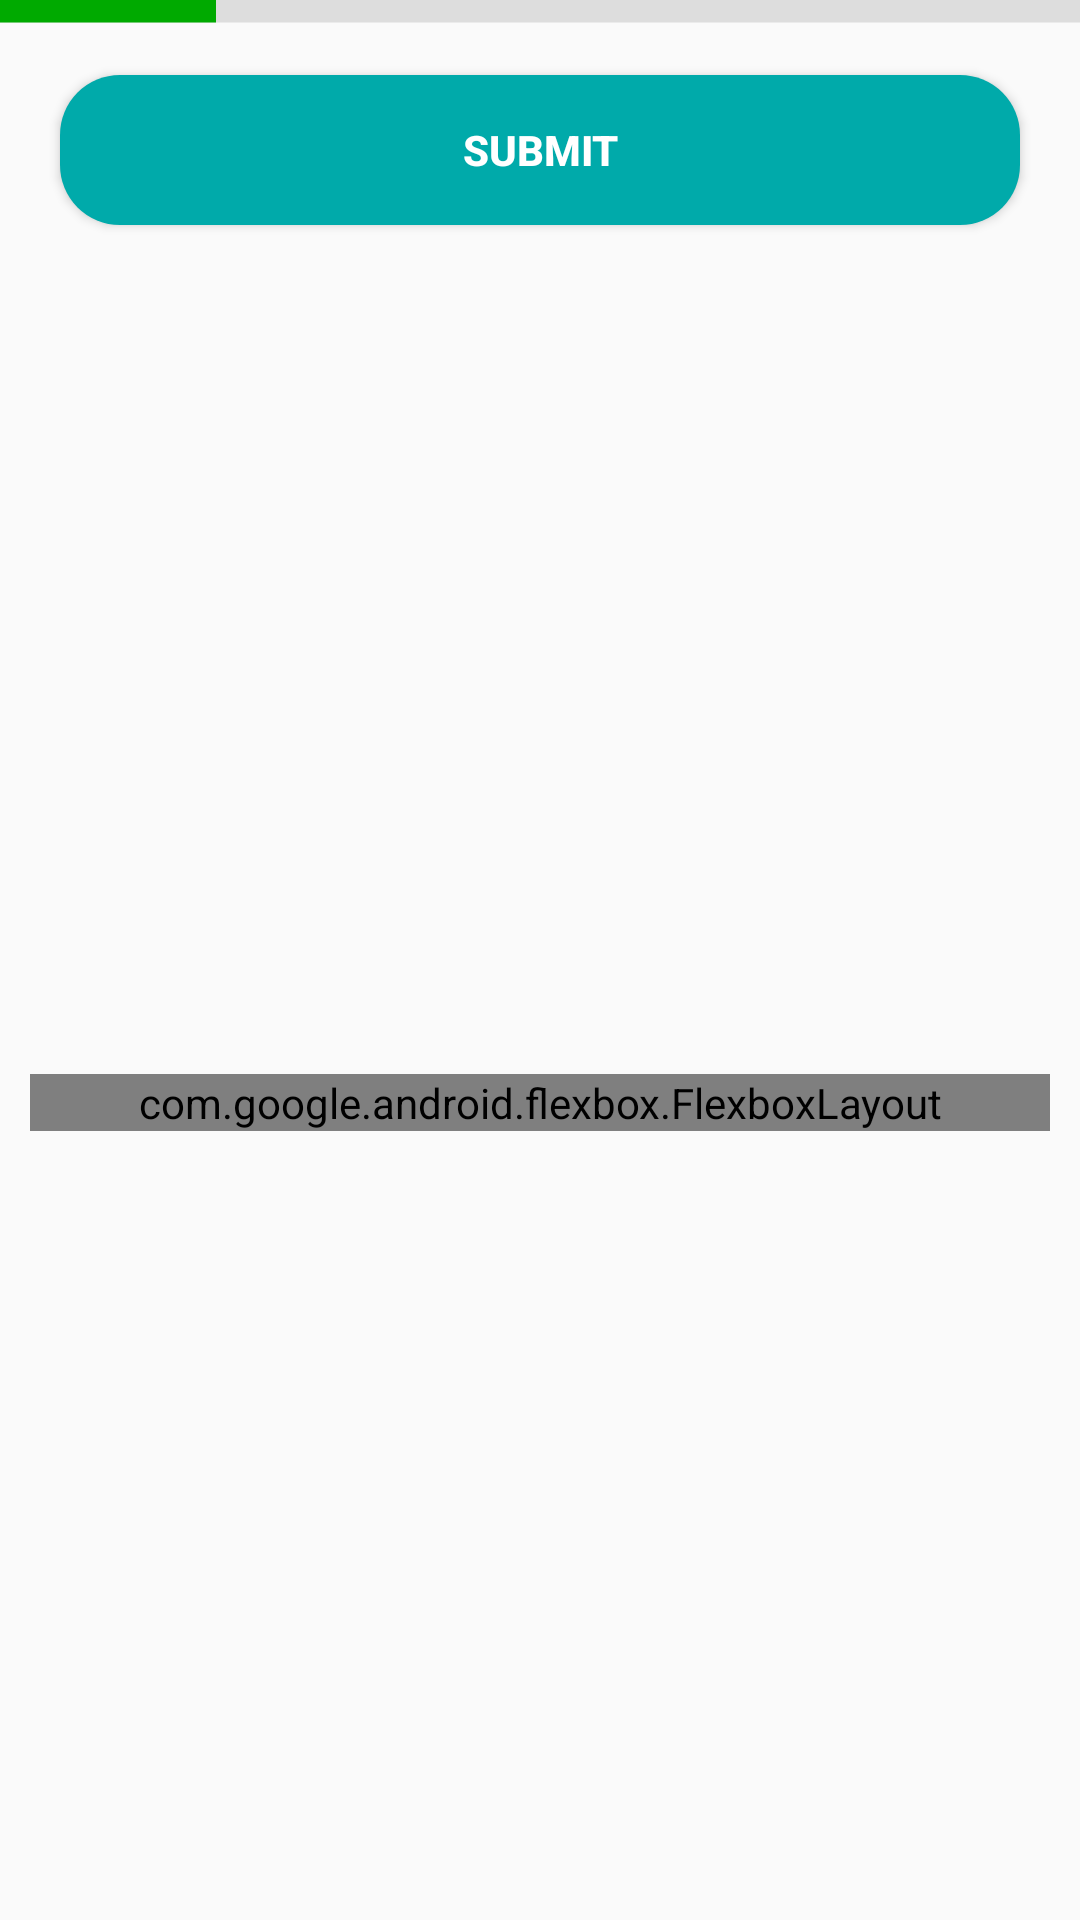

Reconstruct the res/layout file that produces this screen, plus the resources it refers to.
<!-- AndroidManifest.xml: application theme AppTheme -->
<!-- res/layout/activity_question_input.xml -->
<?xml version="1.0" encoding="utf-8"?>
<LinearLayout xmlns:android="http://schemas.android.com/apk/res/android"
    xmlns:app="http://schemas.android.com/apk/res-auto"
    xmlns:tools="http://schemas.android.com/tools"
    android:layout_width="match_parent"
    android:layout_height="match_parent"
    android:orientation="vertical"
    tools:context="hr.math.quiz.game.activities.QuestionInputActivity">

    <ProgressBar
        android:id="@+id/questionProgressBar"
        style="@android:style/Widget.ProgressBar.Horizontal"
        android:layout_width="match_parent"
        android:layout_height="5dp"
        android:max="15000"
        android:progress="3000"
        android:progressDrawable="@drawable/progress_bar_color_time"
        android:scaleY="2" />

    <Button
        android:layout_width="match_parent"
        android:layout_height="50dp"
        android:layout_margin="20dp"
        android:onClick="submitBtnClick"
        android:background="@drawable/button_style"
        android:text="@string/submit"
        android:textStyle="bold"
        android:textColor="@color/white"/>

    <Space
        android:layout_width="match_parent"
        android:layout_height="match_parent"
        android:layout_weight="1" />

    <com.google.android.flexbox.FlexboxLayout
        android:id="@+id/flexboxLayout"
        android:layout_width="match_parent"
        android:layout_height="wrap_content"
        android:layout_gravity="center"
        android:layout_margin="10dp"
        app:flexWrap="wrap" />

    <Space
        android:layout_width="match_parent"
        android:layout_height="match_parent"
        android:layout_weight="1" />


</LinearLayout>
<!-- resources referenced by this layout -->
<resources>
  <color name="white">#fff</color>
  <!-- drawable button_style (drawable) -->
  <?xml version="1.0" encoding="utf-8"?>
  <shape xmlns:android="http://schemas.android.com/apk/res/android" android:shape="rectangle">
      <solid android:color="@color/sportColor"/>
      <corners android:radius="20dp"/>
  </shape>
  <!-- drawable progress_bar_color_time (drawable) -->
  <?xml version="1.0" encoding="utf-8"?>
  <layer-list xmlns:tools="http://schemas.android.com/tools"
      xmlns:android="http://schemas.android.com/apk/res/android"
      tools:ignore="MissingDefaultResource">
  
      <item android:id="@android:id/background">
          <shape>
              <solid
                  android:angle="270"
                  android:color="#DDDDDD"/>
          </shape>
      </item>
  
      <item android:id="@android:id/progress">
          <clip>
              <shape>
                  <solid
                      android:angle="270"
                      android:color="#00AA00"/>
              </shape>
          </clip>
      </item>
  
  </layer-list>
  <string name="submit">Submit</string>
  <style name="AppTheme" parent="Theme.AppCompat.Light.DarkActionBar">
          
          <item name="colorPrimary">@color/sportColor</item>
          <item name="colorPrimaryDark">#484848</item>
          <item name="colorAccent">@color/white</item>
  
      </style>
  <color name="sportColor">#00AAAA</color>
</resources>
